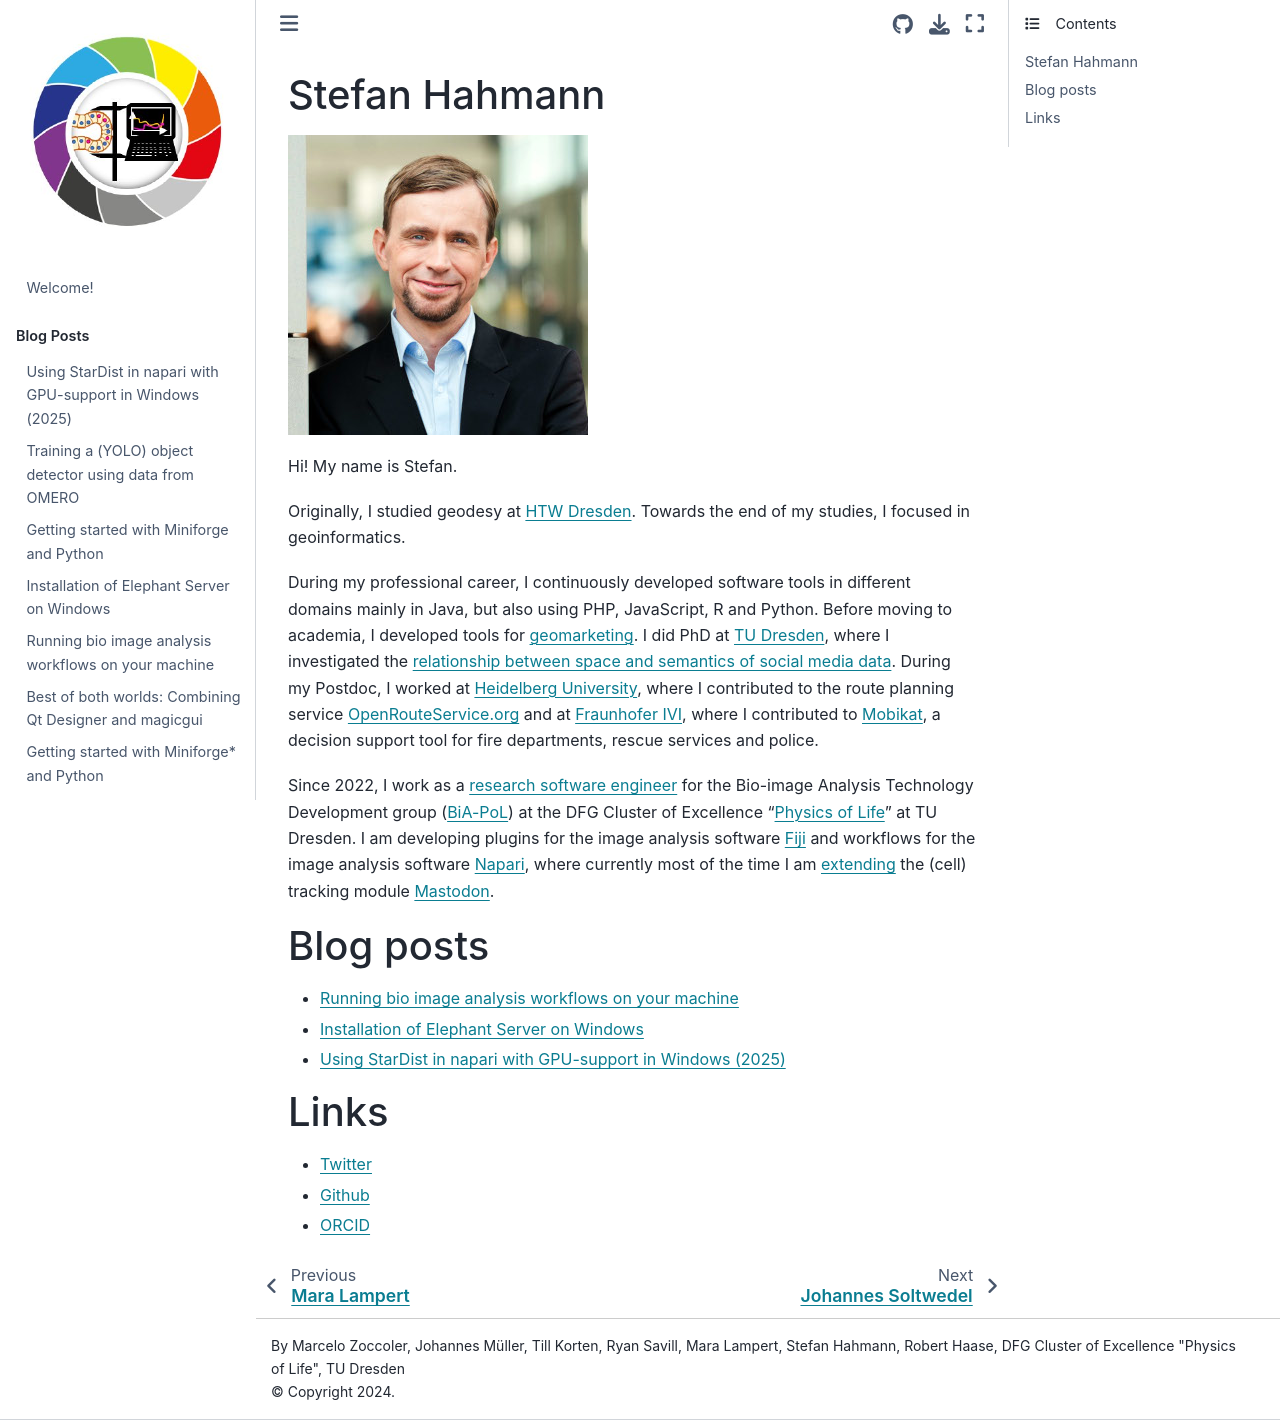

repository: BiAPoL/blog · page: stefan_hahmann/readme.html · generator: jekyll

# Stefan Hahmann

![stefan_hahmann.jpg](readme/stefan_hahmann.jpg)

Hi! My name is Stefan.

Originally, I studied geodesy at [HTW Dresden](https://www.htw-dresden.de/hochschule/fakultaeten/geoinformation). Towards the end of my studies, I focused in geoinformatics.

During my professional career, I continuously developed software tools in different domains mainly in Java, but also using PHP, JavaScript, R and Python. Before moving to academia, I developed tools for [geomarketing](https://www.microm.de/apps/mapchart-gis). I did PhD at [TU Dresden](https://tu-dresden.de/bu/umwelt/geo/ifk), where I investigated the [relationship between space and semantics of social media data](https://nbn-resolving.org/urn:nbn:de:bsz:14-qucosa-148835).
During my Postdoc, I worked at [Heidelberg University](https://www.geog.uni-heidelberg.de/gis/), where I contributed to the route planning service [OpenRouteService.org](https://maps.openrouteservice.org/#/) and at [Fraunhofer IVI](https://www.ivi.fraunhofer.de/), where I contributed to [Mobikat](https://www.mobikat.net/en.html), a decision support tool for fire departments, rescue services and police.

Since 2022, I work as a [research software engineer](https://de-rse.org/en/) for the Bio-image Analysis Technology Development group ([BiA-PoL](https://physics-of-life.tu-dresden.de/research/core-groups/bio-image-analysis/people)) at the DFG Cluster of Excellence “[Physics of Life](https://physics-of-life.tu-dresden.de/)” at TU Dresden. I am developing plugins for the image analysis software [Fiji](https://imagej.net/software/fiji/) and workflows for the image analysis software [Napari](https://napari.org/stable/), where currently most of the time I am [extending](https://github.com/mastodon-sc/mastodon-deep-lineage) the (cell) tracking module [Mastodon](https://mastodon.readthedocs.io/en/latest/).

# Blog posts

* [Running bio image analysis workflows on your machine](github_desktop_jupyter_notebook/readme)
* [Installation of Elephant Server on Windows](elephant_server_installation_windows/readme)
* [Using StarDist in napari with GPU-support in Windows (2025)](stardist_gpu_2025/readme)

# Links

* [Twitter](https://twitter.com/stefanhahmann)
* [Github](https://github.com/stefanhahmann/)
* [ORCID](https://orcid.org/0000-0002-8145-7090)
